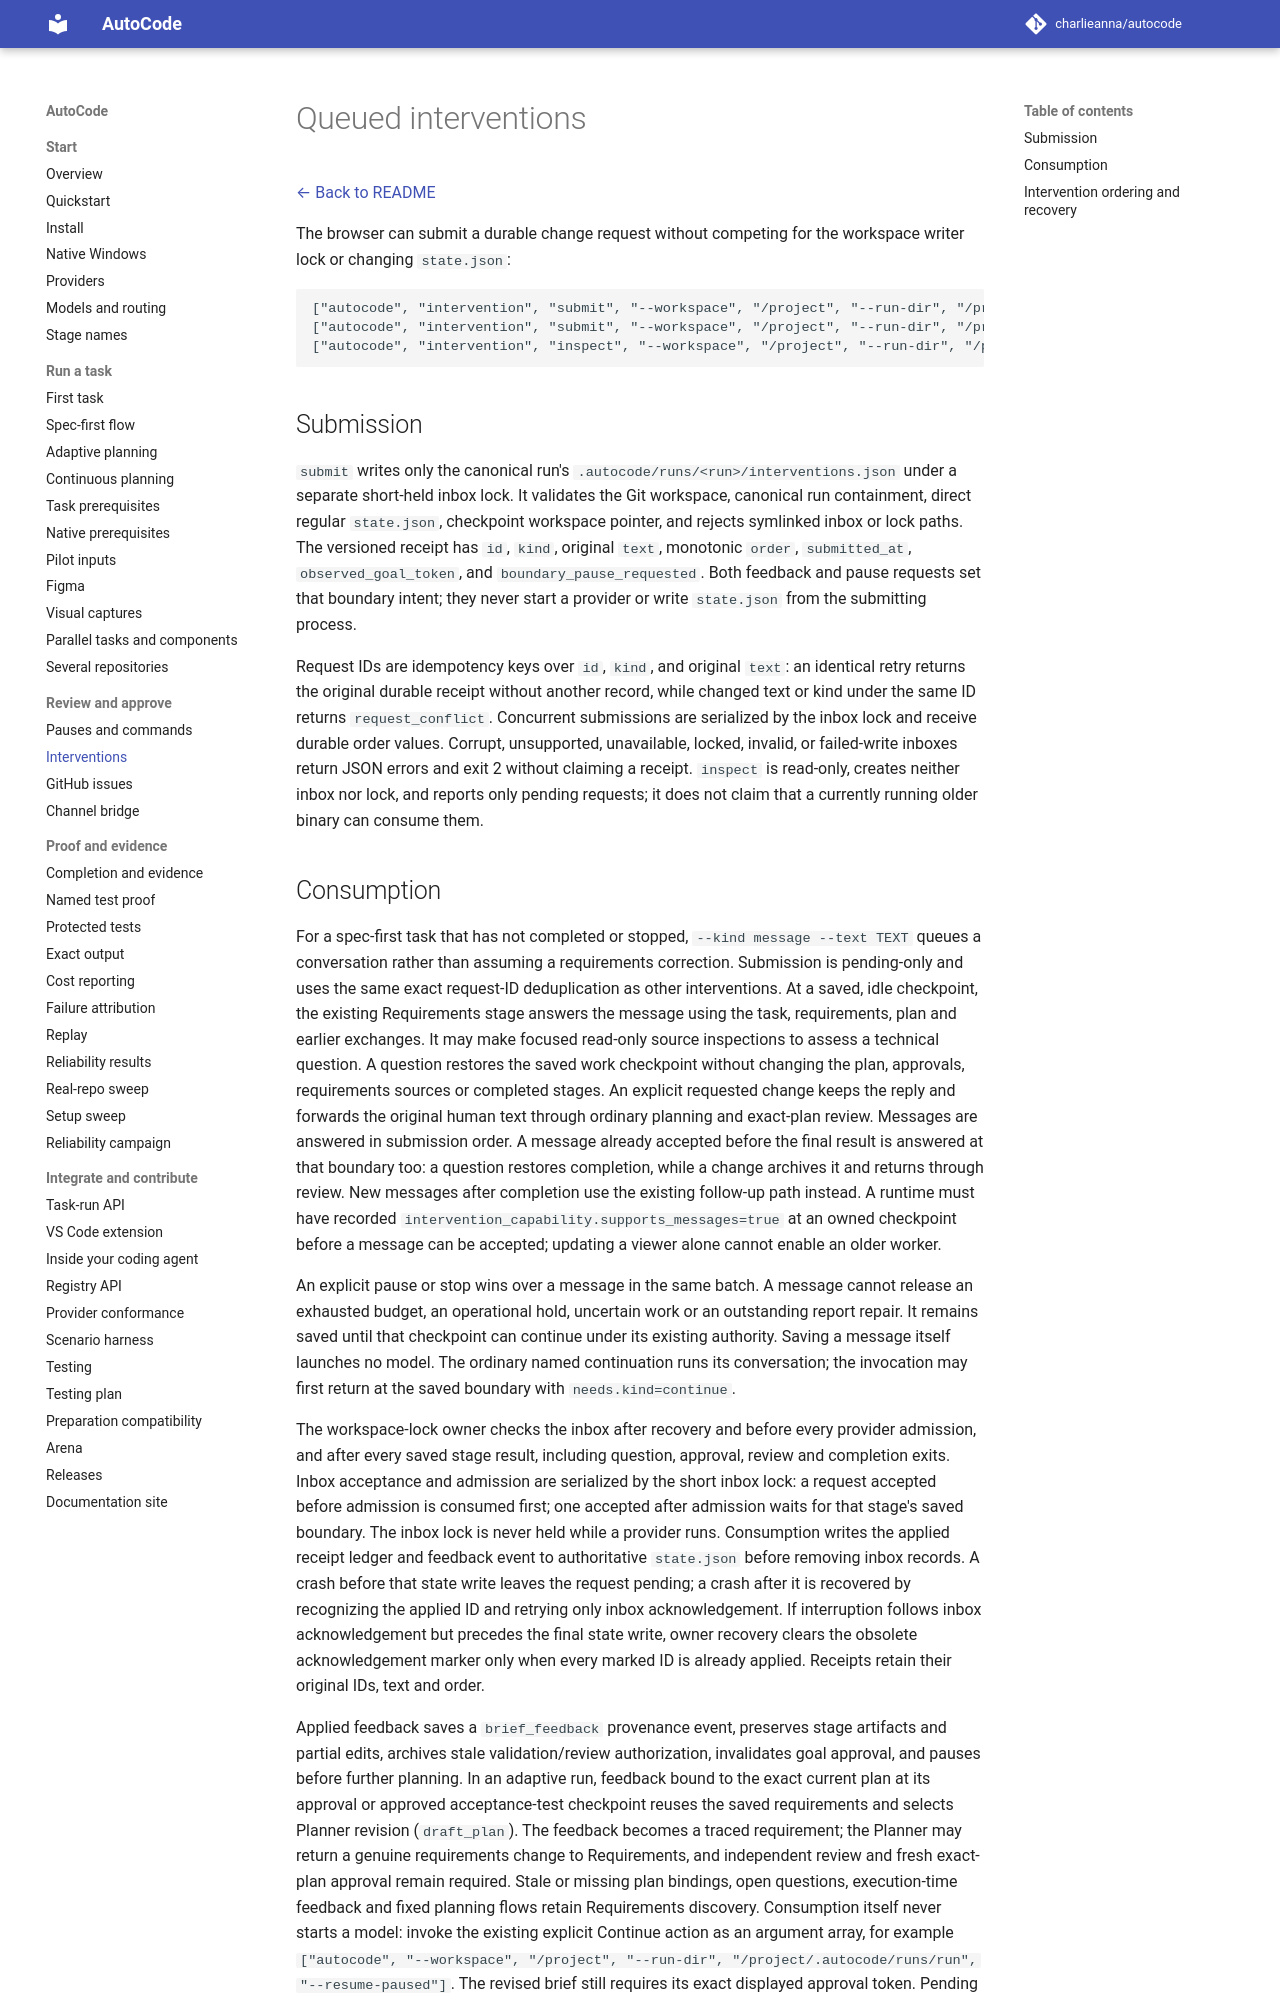

repository: charlieanna/autocode · page: latest/interventions/index.html · generator: mkdocs

# Queued interventions

[← Back to README](../README.md)

The browser can submit a durable change request without competing for the workspace
writer lock or changing `state.json`:

```text
["autocode", "intervention", "submit", "--workspace", "/project", "--run-dir", "/project/.autocode/runs/run", "--request-id", "request-123", "--kind", "feedback", "--text", "Keep the partial implementation", "--json"]
["autocode", "intervention", "submit", "--workspace", "/project", "--run-dir", "/project/.autocode/runs/run", "--request-id", "pause-124", "--kind", "pause", "--json"]
["autocode", "intervention", "inspect", "--workspace", "/project", "--run-dir", "/project/.autocode/runs/run", "--json"]
```

## Submission

`submit` writes only the canonical run's `.autocode/runs/<run>/interventions.json`
under a separate short-held inbox lock. It validates the Git workspace, canonical run
containment, direct regular `state.json`, checkpoint workspace pointer, and rejects
symlinked inbox or lock paths. The versioned receipt has `id`, `kind`, original `text`,
monotonic `order`, `submitted_at`, `observed_goal_token`, and
`boundary_pause_requested`. Both feedback and pause requests set that boundary intent;
they never start a provider or write `state.json` from the submitting process.

Request IDs are idempotency keys over `id`, `kind`, and original `text`: an identical
retry returns the original durable receipt without another record, while changed text or
kind under the same ID returns `request_conflict`. Concurrent submissions are serialized
by the inbox lock and receive durable order values. Corrupt, unsupported, unavailable,
locked, invalid, or failed-write inboxes return JSON errors and exit 2 without claiming a
receipt. `inspect` is read-only, creates neither inbox nor lock, and reports only pending
requests; it does not claim that a currently running older binary can consume them.
